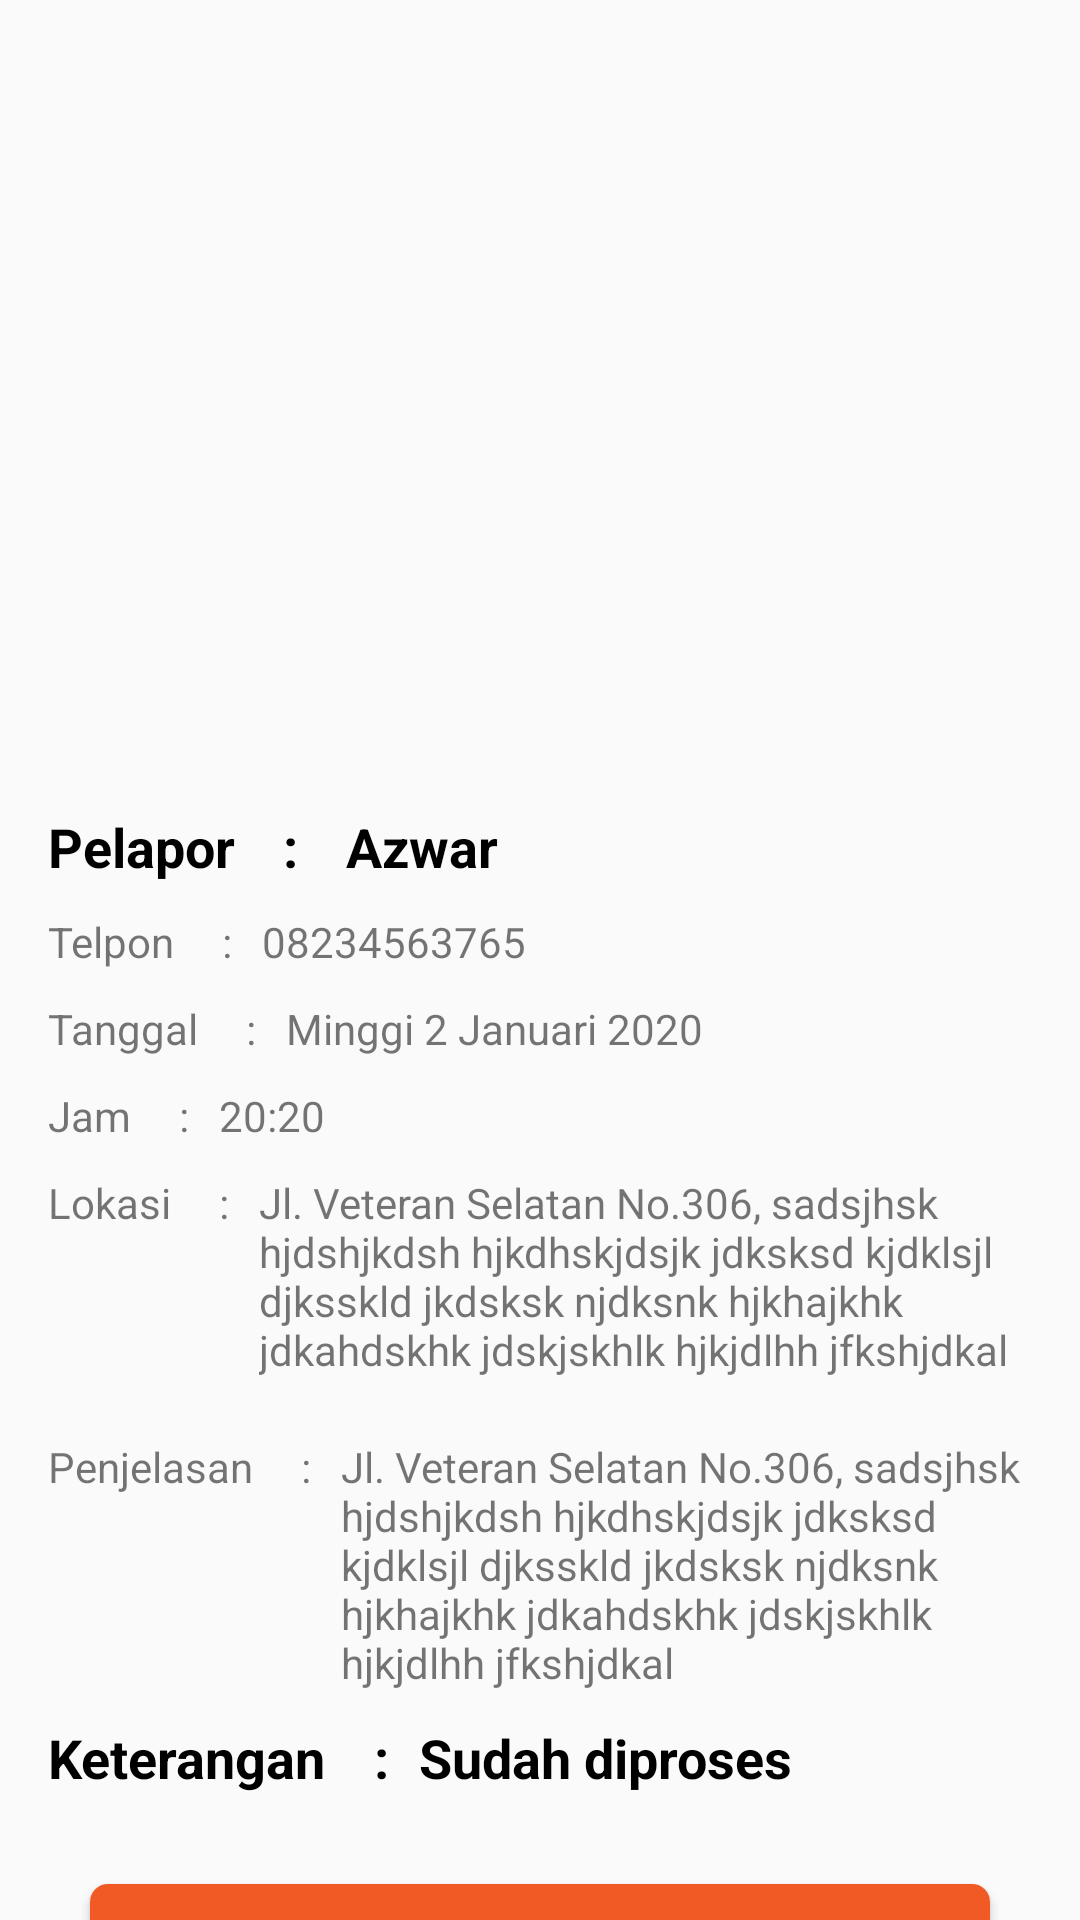

Layout XML and referenced resources for this Android screen:
<!-- AndroidManifest.xml: application theme AppTheme -->
<!-- res/layout/activity_detail_laporan.xml -->
<?xml version="1.0" encoding="utf-8"?>
<androidx.core.widget.NestedScrollView xmlns:android="http://schemas.android.com/apk/res/android"
    xmlns:app="http://schemas.android.com/apk/res-auto"
    xmlns:tools="http://schemas.android.com/tools"
    android:layout_width="match_parent"
    android:layout_height="match_parent"
    tools:context=".DetailLaporanActivity">

    <RelativeLayout
        android:layout_width="match_parent"
        android:layout_height="match_parent">


        <ImageView
            android:id="@+id/image_laporan"
            android:layout_width="match_parent"
            android:layout_height="250dp"
            android:layout_alignParentTop="true"/>

        <TextView
            android:id="@+id/tv1"
            android:layout_width="wrap_content"
            android:layout_height="wrap_content"
            android:layout_below="@id/image_laporan"
            android:layout_marginHorizontal="16dp"
            android:layout_marginTop="20dp"
            android:text="Pelapor"
            android:textColor="@color/hitam"
            android:textSize="18sp"
            android:textStyle="bold" />

        <TextView
            android:id="@+id/tv2"
            android:layout_width="wrap_content"
            android:layout_height="wrap_content"
            android:layout_below="@id/image_laporan"
            android:text=":"
            android:layout_marginTop="20dp"
            android:textColor="@color/hitam"
            android:textSize="18sp"
            android:textStyle="bold"
            android:layout_toRightOf="@id/tv1"/>

        <TextView
            android:id="@+id/tv_nama_detail"
            android:layout_width="wrap_content"
            android:layout_height="wrap_content"
            android:layout_below="@id/image_laporan"
            android:layout_marginHorizontal="16dp"
            android:text="Azwar"
            android:layout_toRightOf="@id/tv2"
            android:layout_marginTop="20dp"
            android:textColor="@color/hitam"
            android:textSize="18sp"
            android:textStyle="bold"
            app:layout_constraintBottom_toBottomOf="@+id/tv1"
            app:layout_constraintStart_toEndOf="@+id/tv2"
            app:layout_constraintTop_toTopOf="@+id/tv1"
            app:layout_constraintVertical_bias="1.0" />

        <TextView
            android:id="@+id/textView21"
            android:layout_width="wrap_content"
            android:layout_height="wrap_content"
            android:layout_marginTop="10dp"
            android:text="Telpon"
            android:layout_marginHorizontal="16dp"
            android:layout_below="@id/tv1"/>

        <TextView
            android:id="@+id/textView26"
            android:layout_width="wrap_content"
            android:layout_height="wrap_content"
            android:layout_marginTop="10dp"
            android:text="Tanggal"
            android:layout_marginHorizontal="16dp"
            android:layout_below="@id/textView21"/>

        <TextView
            android:id="@+id/textView29"
            android:layout_width="wrap_content"
            android:layout_height="wrap_content"
            android:layout_marginTop="10dp"
            android:text="Jam"
            android:layout_marginHorizontal="16dp"
            android:layout_below="@id/textView26" />

        <TextView
            android:id="@+id/textView32"
            android:layout_width="wrap_content"
            android:layout_height="wrap_content"
            android:layout_marginTop="10dp"
            android:text="Lokasi"
            android:layout_marginHorizontal="16dp"
            android:layout_below="@id/textView29"/>

        <TextView
            android:id="@+id/textView35"
            android:layout_width="wrap_content"
            android:layout_height="wrap_content"
            android:layout_marginTop="20dp"
            android:text="Penjelasan"
            android:layout_marginHorizontal="16dp"
            android:layout_below="@+id/tv_alamat_detail"/>

        <TextView
            android:id="@+id/textView38"
            android:layout_width="wrap_content"
            android:layout_height="wrap_content"
            android:layout_marginTop="10dp"
            android:text="Keterangan"
            android:textColor="@color/hitam"
            android:textSize="18sp"
            android:layout_marginHorizontal="16dp"
            android:textStyle="bold"
            android:layout_below="@id/tv_deskripsi_detail"/>

        <TextView
            android:id="@+id/textView39"
            android:layout_width="wrap_content"
            android:layout_height="wrap_content"
            android:text=":"
            android:layout_marginTop="10dp"
            android:layout_below="@id/tv_deskripsi_detail"
            android:layout_toRightOf="@id/textView38"
            android:textColor="@color/hitam"
            android:textSize="18sp"
            android:textStyle="bold"/>

        <TextView
            android:id="@+id/tv_status_detail"
            android:layout_width="wrap_content"
            android:layout_height="wrap_content"
            android:text="Sudah diproses"
            android:textColor="@color/hitam"
            android:textSize="18sp"
            android:layout_marginLeft="10dp"
            android:layout_marginTop="10dp"
            android:textStyle="bold"
            android:layout_toRightOf="@id/textView39"
            android:layout_below="@id/tv_deskripsi_detail"/>

        <TextView
            android:id="@+id/textView24"
            android:layout_width="wrap_content"
            android:layout_height="wrap_content"
            android:text=":"
            android:layout_marginTop="10dp"
            android:layout_below="@id/tv1"
            android:layout_toRightOf="@id/textView21"/>

        <TextView
            android:id="@+id/textView27"
            android:layout_width="wrap_content"
            android:layout_height="wrap_content"
            android:text=":"
            android:layout_marginTop="10dp"
            android:layout_below="@id/textView21"
            android:layout_toRightOf="@id/textView26" />

        <TextView
            android:id="@+id/textView30"
            android:layout_width="wrap_content"
            android:layout_height="wrap_content"
            android:text=":"
            android:layout_marginTop="10dp"
            android:layout_below="@id/textView26"
            android:layout_toRightOf="@id/textView29" />

        <TextView
            android:id="@+id/textView33"
            android:layout_width="wrap_content"
            android:layout_height="wrap_content"
            android:text=":"
            android:layout_marginTop="20dp"
            android:layout_below="@id/tv_alamat_detail"
            android:layout_toRightOf="@id/textView35" />

        <TextView
            android:id="@+id/textView36"
            android:layout_width="wrap_content"
            android:layout_height="wrap_content"
            android:text=":"
            android:layout_marginTop="10dp"
            android:layout_below="@id/textView29"
            android:layout_toRightOf="@id/textView32"/>

        <TextView
            android:id="@+id/tv_telpon_detail"
            android:layout_width="wrap_content"
            android:layout_height="wrap_content"
            android:layout_marginStart="10dp"
            android:layout_marginLeft="10dp"
            android:text="08234563765"
            android:layout_alignBottom="@id/textView24"
            android:layout_alignTop="@id/textView24"
            android:layout_toRightOf="@id/textView24"/>

        <TextView
            android:id="@+id/tv_tanggal_detail"
            android:layout_width="wrap_content"
            android:layout_height="wrap_content"
            android:layout_marginStart="10dp"
            android:layout_marginLeft="10dp"
            android:text="Minggi 2 Januari 2020"
            android:layout_toRightOf="@id/textView27"
            android:layout_alignBottom="@id/textView27"
            android:layout_alignTop="@id/textView27"/>

        <TextView
            android:id="@+id/tv_jam_detaul"
            android:layout_width="wrap_content"
            android:layout_height="wrap_content"
            android:layout_marginStart="10dp"
            android:layout_marginLeft="10dp"
            android:text="20:20"
            android:layout_alignBottom="@id/textView30"
            android:layout_alignTop="@id/textView30"
            android:layout_toRightOf="@id/textView30"/>

        <TextView
            android:id="@+id/tv_alamat_detail"
            android:layout_width="wrap_content"
            android:layout_height="wrap_content"
            android:layout_marginTop="10dp"
            android:layout_marginLeft="10dp"
            android:layout_marginRight="16dp"
            android:text="Jl. Veteran Selatan No.306, sadsjhsk hjdshjkdsh hjkdhskjdsjk jdksksd kjdklsjl djksskld jkdsksk njdksnk hjkhajkhk jdkahdskhk jdskjskhlk hjkjdlhh jfkshjdkal"
            android:layout_below="@id/textView29"
            android:layout_toRightOf="@id/textView36"/>

        <TextView
            android:id="@+id/tv_deskripsi_detail"
            android:layout_width="fill_parent"
            android:layout_height="wrap_content"
            android:layout_marginTop="20dp"
            android:layout_marginLeft="10dp"
            android:layout_marginRight="16dp"
            android:layout_toRightOf="@id/textView33"
            android:text="Jl. Veteran Selatan No.306, sadsjhsk hjdshjkdsh hjkdhskjdsjk jdksksd kjdklsjl djksskld jkdsksk njdksnk hjkhajkhk jdkahdskhk jdskjskhlk hjkjdlhh jfkshjdkal"
            android:layout_below="@id/tv_alamat_detail"
            />

        <Button
            android:id="@+id/btn_proses"
            android:background="@drawable/bg_btn_lapor"
            android:layout_width="match_parent"
            android:layout_marginHorizontal="30dp"
            android:layout_height="wrap_content"
            android:layout_centerHorizontal="true"
            android:textColor="@color/putih"
            android:layout_marginTop="30dp"
            android:text="Selesai"
            android:layout_below="@id/tv_status_detail"/>
    </RelativeLayout>

</androidx.core.widget.NestedScrollView>
<!-- resources referenced by this layout -->
<resources>
  <color name="hitam">#000000</color>
  <color name="putih">#FFFFFF</color>
  <!-- drawable bg_btn_lapor (drawable) -->
  <?xml version="1.0" encoding="utf-8"?>
  <shape android:shape="rectangle" xmlns:android="http://schemas.android.com/apk/res/android">
  
      <solid android:color="@color/orange"/>
      <corners android:radius="6dp"/>
  
  </shape>
  <style name="AppTheme" parent="Theme.AppCompat.Light.NoActionBar">
          
          <item name="colorPrimary">@color/colorPrimary</item>
          <item name="colorPrimaryDark">@color/colorPrimaryDark</item>
          <item name="colorAccent">@color/colorAccent</item>
          <item name="android:windowActionBarOverlay">true</item>
      </style>
  <color name="orange">#F15A25</color>
  <color name="colorPrimary">#06106B</color>
  <color name="colorPrimaryDark">#C92F03</color>
  <color name="colorAccent">#D81B60</color>
</resources>
